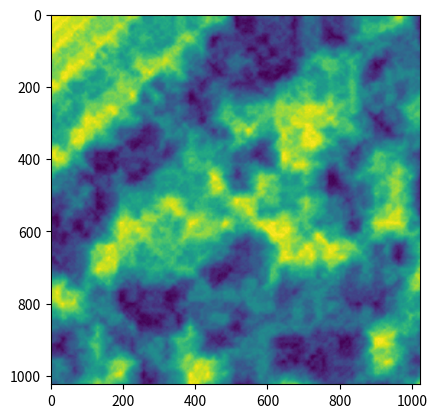

This figure's Python source:
# -*- coding: utf-8 -*-
"""
Created on Fri Jan 29 14:15:08 2021

[redacted]
"""

import numpy as np
from scipy.ndimage import zoom
import matplotlib.pyplot as plt

def pnoise(width, height, lim):
    grid = np.random.randint(0,2,(width,height))

    buff = grid.copy().astype(np.float32)
    sca = 1
    while sca<lim:
        sca*=2
        grid = zoom(grid[:grid.shape[0]//2,:grid.shape[1]//2],2,order=1)*2
        buff+=grid
    return buff/buff.max()

if __name__ == '__main__':
    for _ in range(10):
        res = pnoise(2**10,2**10,2**7)
        plt.imshow(res)
        # res2 = pnoise(2**10,2**10,2**7)
        # plt.imshow(np.max(res,res2,axis=0))
        # print(np.max([res,res2],axis=0))
        # tmp = np.max([res,res2],axis=0)
        # plt.imshow(tmp/tmp.max())
        plt.show()